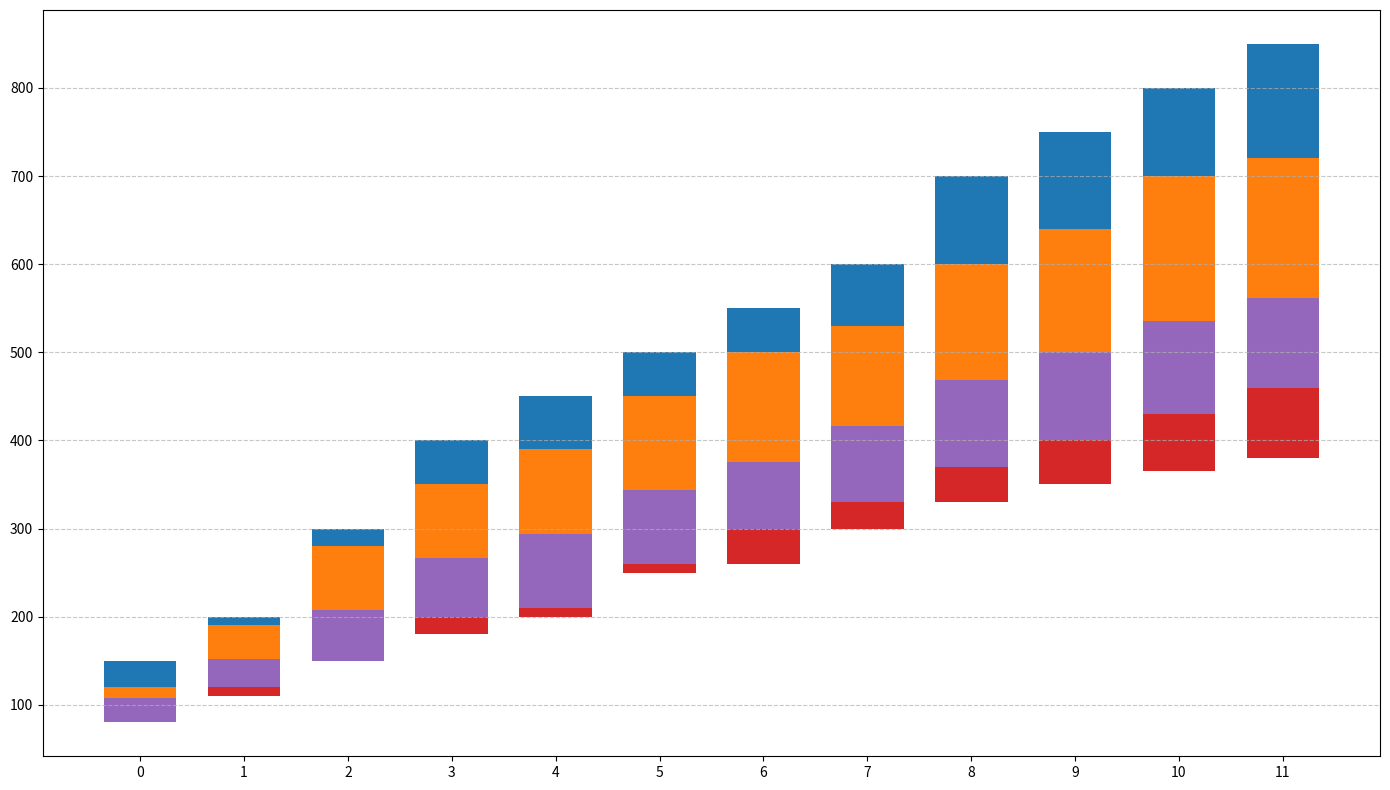

This figure's Python source:
import matplotlib.pyplot as plt
import numpy as np

products = ['Product A', 'Product B', 'Product C', 'Product D', 'Product E']
months = ['Jan', 'Feb', 'Mar', 'Apr', 'May', 'Jun', 'Jul', 'Aug', 'Sep', 'Oct', 'Nov', 'Dec']

product_sales = np.array([
    [150, 200, 300, 400, 450, 500, 550, 600, 700, 750, 800, 850],
    [120, 190, 280, 350, 390, 450, 500, 530, 600, 640, 700, 720],
    [100, 140, 160, 200, 220, 260, 270, 320, 340, 360, 380, 400],
    [90, 110, 150, 180, 200, 250, 260, 300, 330, 350, 365, 380],
    [80, 120, 150, 200, 210, 260, 300, 330, 370, 400, 430, 460]
])

fig, ax = plt.subplots(figsize=(14, 8))
bar_width = 0.7
index = np.arange(len(months))
base_sales = product_sales.mean(axis=0)

new_colors = ['#1f77b4', '#ff7f0e', '#2ca02c', '#d62728', '#9467bd']

for i, product in enumerate(products):
    ax.bar(index, product_sales[i] - base_sales, bar_width, bottom=base_sales, color=new_colors[i])

ax.set_xticks(index)

ax.yaxis.grid(True, linestyle='--', alpha=0.7)
plt.tight_layout()
plt.show()
